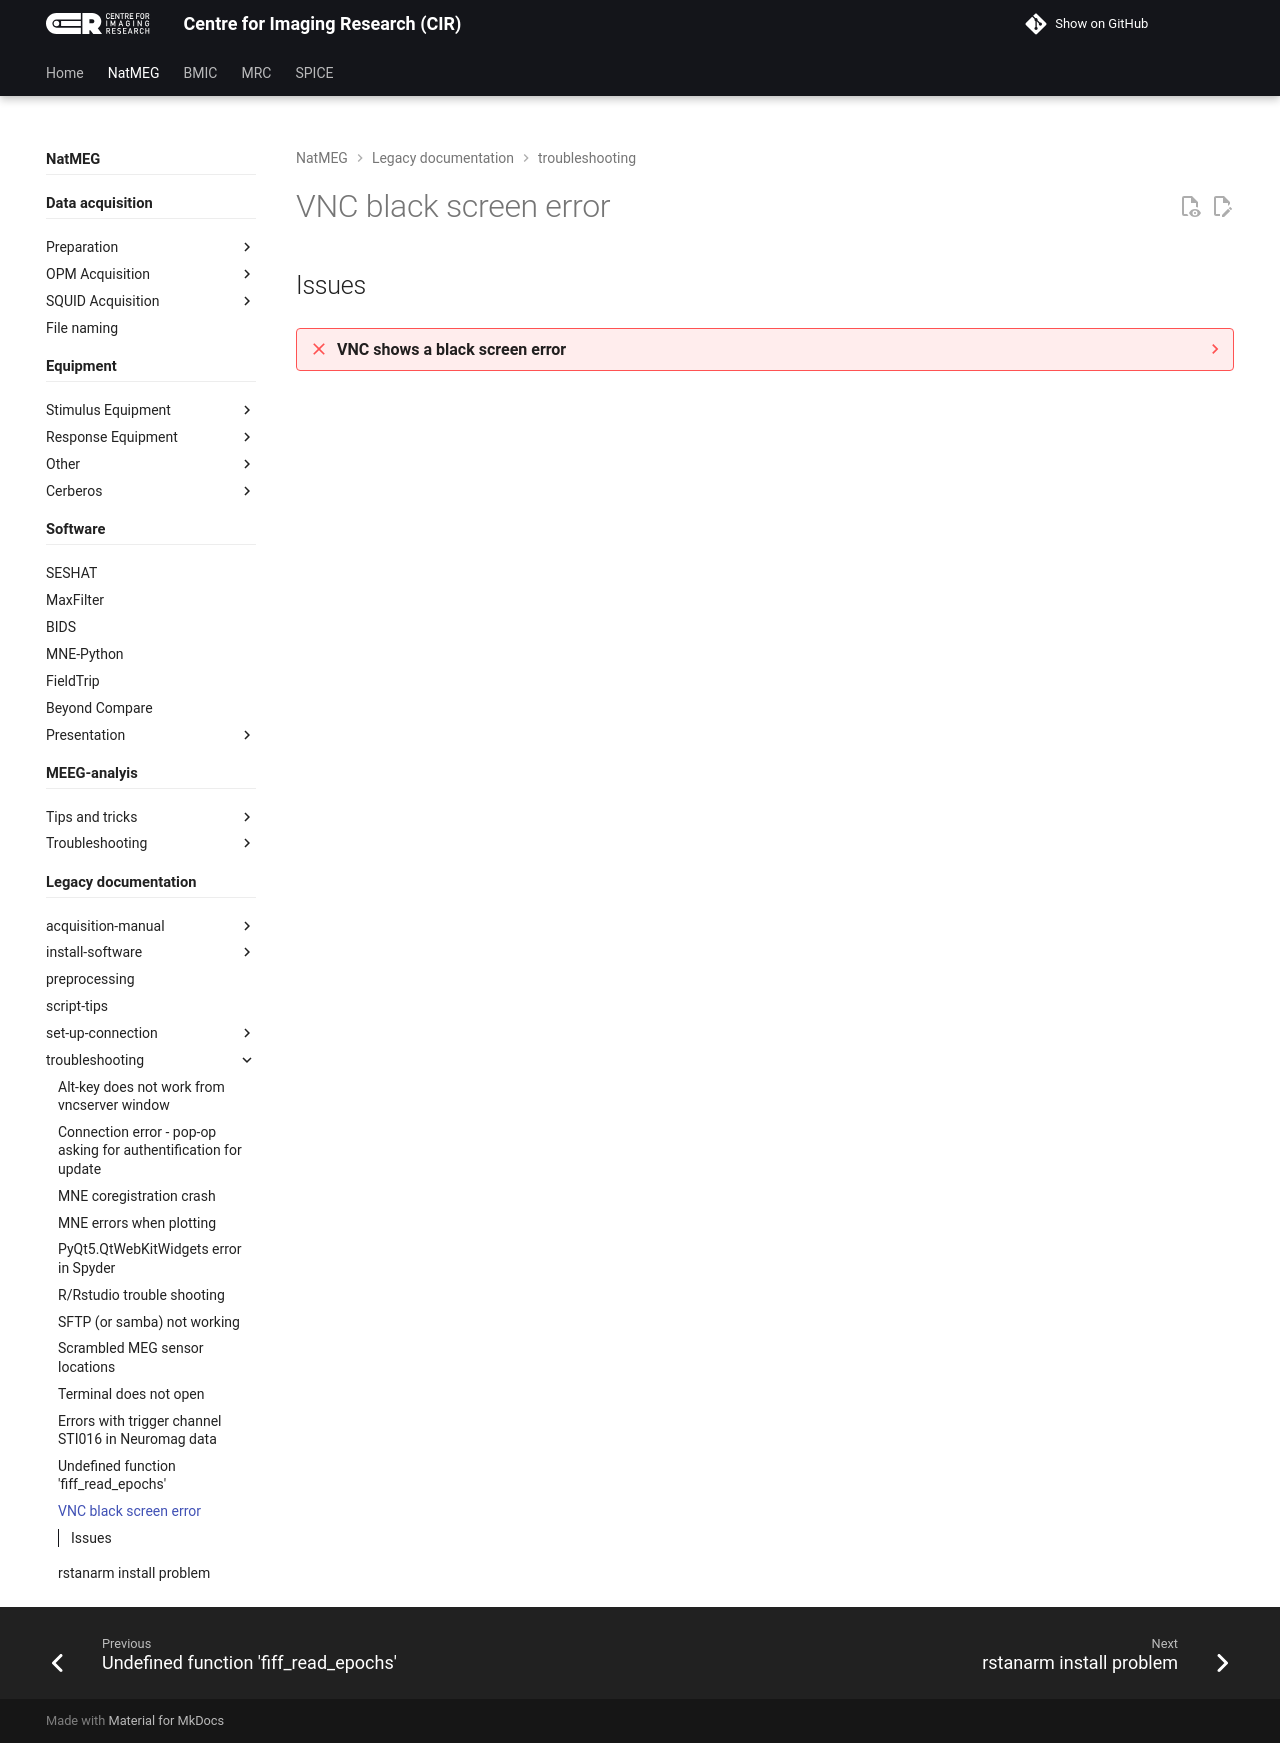

repository: k-CIR/cir-wiki · page: natmeg/_legacy/troubleshooting/VNC-black-screen-error/index.html · generator: mkdocs

---
title: VNC black screen error
tags: [troubleshooting]
---

## Issues

??? failure "VNC shows a black screen error"
    You might experience a black screen with an error message when you first log in to a new VNC server.

    ![]({{ picture_path }}/Fig_1-1.png)

    ![]({{ picture_path }}/Fig_2-1.png)

    !!! note ""
        The error seems to be due to Anaconda or Python initiation, which messes with the VNC config in some way. The procedure below circumvents the problem.

    !!! success ""
        Open PuTTY to [connect to Compute](../set-up-connection/03_Connect-to-Compute.md) as usual. Then in the terminal edit `.bash_profile` so it does not call `.bashrc` when you log in with SSH.

        To edit the file:

        1. Type `vim .bash_profile`.
        2. Type `i` to enter edit mode.
        3. Replace the lines:

        ````bash
        if [ -f ~/.bashrc ]; then
                . ~/.bashrc
        fi
        ````

        with

        ````bash
        if [ -f /etc/bashrc ]; then
                . /etc/bashrc
        fi
        ````

        4. Press `Esc` to exit edit mode and then type `:wq!` to exit.

        You should now be able to open the VNC viewer. If not, try to kill the VNC server (`vncserver -kill :X` where `X` is your VNC number) and start a new VNC server.

        With this fix Anaconda will only be started when you open a new terminal window in your VNC session. You do not need to modify `.bashrc` any more.
